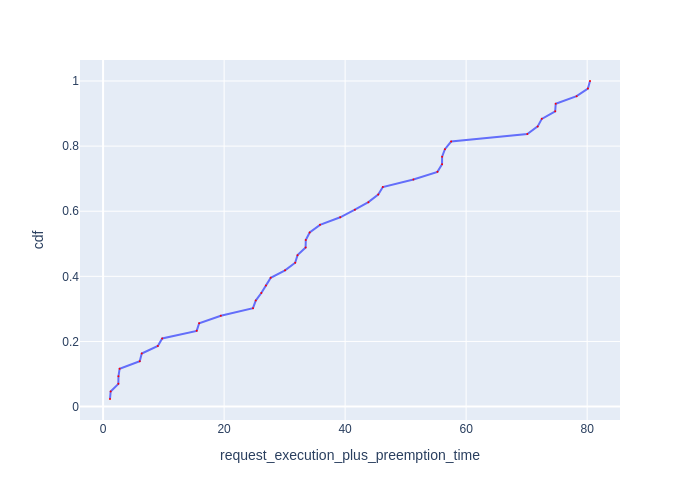

Source data for this figure (header and first rows):
Request Id, request_execution_plus_preemption_time, cdf
0_99, 1.142, 0.02326
0_82, 1.251, 0.04651
0_116, 2.523, 0.06977
0_113, 2.54, 0.09302
0_78, 2.736, 0.1163
0_11, 6.059, 0.1395
0_100, 6.391, 0.1628
0_45, 9.048, 0.186
0_36, 9.77, 0.2093
0_20, 15.47, 0.2326
0_10, 15.88, 0.2558
0_81, 19.46, 0.2791
0_8, 24.77, 0.3023
0_41, 25.23, 0.3256
0_122, 26.15, 0.3488
0_58, 26.91, 0.3721
0_42, 27.7, 0.3953
0_61, 30.07, 0.4186
0_24, 31.75, 0.4419
0_0, 32.14, 0.4651
0_47, 33.47, 0.4884
0_37, 33.5, 0.5116
0_127, 34.14, 0.5349
0_59, 35.85, 0.5581
0_112, 39.2, 0.5814
0_124, 41.61, 0.6047
0_97, 43.85, 0.6279
0_114, 45.47, 0.6512
0_30, 46.23, 0.6744
0_18, 51.28, 0.6977
0_121, 55.26, 0.7209
0_84, 56.02, 0.7442
0_92, 56.03, 0.7674
0_64, 56.5, 0.7907
0_56, 57.52, 0.814
0_83, 70.11, 0.8372
0_93, 71.83, 0.8605
0_2, 72.5, 0.8837
0_28, 74.72, 0.907
0_87, 74.8, 0.9302
0_52, 78.26, 0.9535
0_75, 80.13, 0.9767
0_4, 80.47, 1.0
